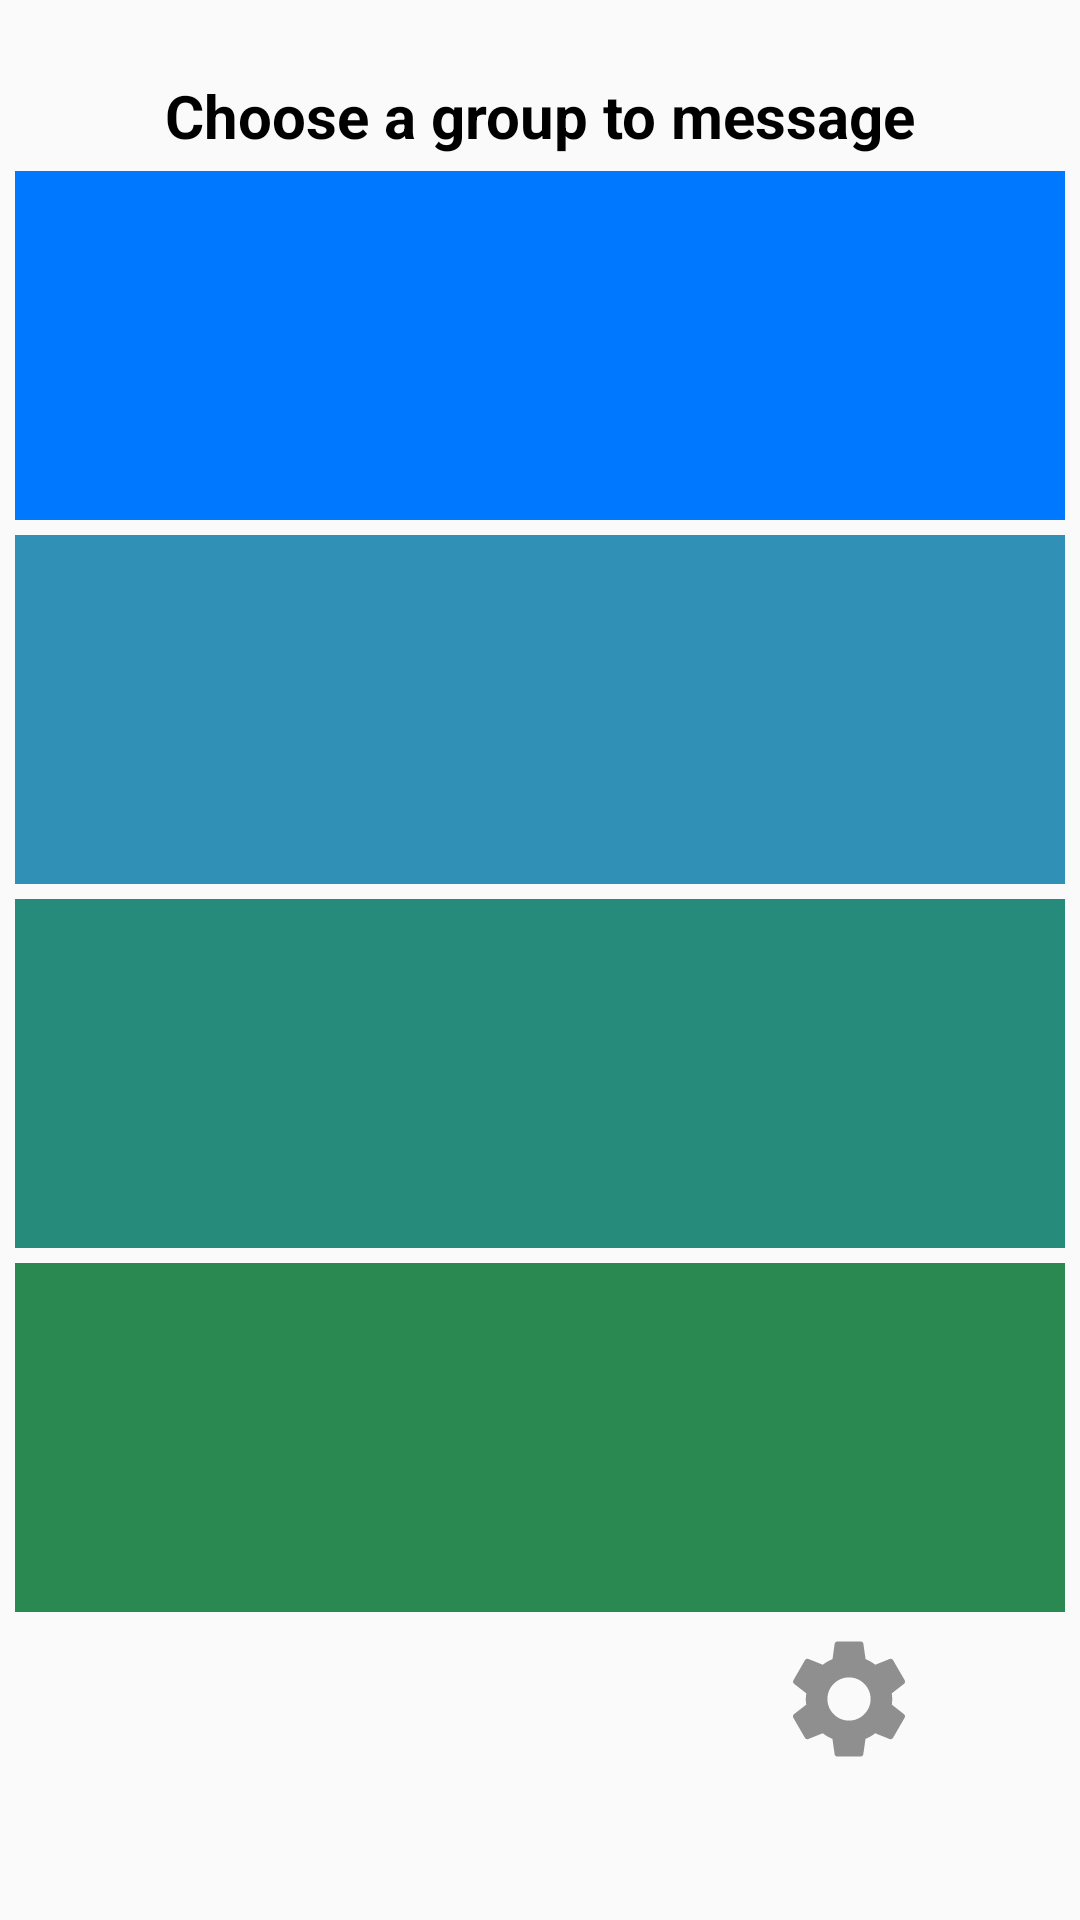

The Android layout XML behind this screen, and the referenced resources:
<!-- AndroidManifest.xml: application theme AppTheme -->
<!-- res/layout/activity_choose_contacts.xml -->
<?xml version="1.0" encoding="utf-8"?>
<android.support.constraint.ConstraintLayout xmlns:android="http://schemas.android.com/apk/res/android"
    xmlns:tools="http://schemas.android.com/tools"
    android:layout_width="match_parent"
    android:layout_height="match_parent"
    android:padding="@dimen/padding"
    android:orientation="horizontal"
    android:theme="@style/AppTheme"
    tools:context=".ChooseContactGroupsActivity">
    <android.support.v4.widget.NestedScrollView
        android:layout_width="match_parent"
        android:layout_height="match_parent"
        >

        <LinearLayout
            android:id="@+id/allHolder"
            android:layout_width="match_parent"
            android:layout_height="match_parent"
            android:orientation="vertical">

            <TextView
                android:id="@+id/chooseContactsTitle"
                android:text="@string/choose_contacts_header"
                style="@style/title" />

            <TextView
                android:id="@+id/contactGroup1"
                android:background="@color/color1"
                style="@style/button"
                />

            <TextView
                android:id="@+id/contactGroup2"
                android:background="@color/color2"
                style="@style/button"
                />

            <TextView
                android:id="@+id/contactGroup3"
                android:background="@color/color3"
                style="@style/button"
                />

            <TextView
                android:id="@+id/contactGroup4"
                android:background="@color/color4"
                style="@style/button"
                />


            <include layout="@layout/navbar" />

        </LinearLayout>

    </android.support.v4.widget.NestedScrollView>
</android.support.constraint.ConstraintLayout>
<!-- res/layout/navbar.xml (included above) -->
<?xml version="1.0" encoding="utf-8"?>
<LinearLayout xmlns:app="http://schemas.android.com/apk/res-auto"
    xmlns:android="http://schemas.android.com/apk/res/android"
    xmlns:tools="http://schemas.android.com/tools"
    android:layout_width="match_parent"
    android:layout_height="@dimen/iconBar"
    android:layout_gravity="center"
    android:paddingTop="@dimen/padding"
    android:orientation="horizontal"
    tools:showIn="@layout/activity_info">

    <Space
        android:layout_width="0dp"
        android:layout_height="@dimen/icon"
        android:layout_weight="1" />

    <ImageView
        android:id="@+id/settings"
        android:layout_width="@dimen/icon"
        android:layout_height="@dimen/icon"
        android:layout_gravity="end"
        android:layout_marginTop="@dimen/vMargin"
        android:adjustViewBounds="true"
        android:src="@drawable/ic_baseline_settings_48"
        app:tint="@color/iconTint" />

    <ImageView
        android:id="@+id/home"
        android:layout_width="@dimen/icon"
        android:layout_height="@dimen/icon"
        android:src="@drawable/home"
        android:adjustViewBounds="true"
        android:gravity="center"
        android:layout_gravity="end"
        app:tint="@color/iconTint" />
</LinearLayout>
<!-- res/layout/activity_info.xml (included above) -->
<?xml version="1.0" encoding="utf-8"?>
<LinearLayout xmlns:android="http://schemas.android.com/apk/res/android"
    xmlns:tools="http://schemas.android.com/tools"
    android:layout_width="match_parent"
    android:layout_height="match_parent"
    android:paddingTop="@dimen/titleMargin"
    android:paddingRight="@dimen/padding"
    android:paddingLeft="@dimen/padding"
    android:orientation="vertical"
    tools:context=".InfoActivity">

            <TextView
                android:id="@+id/aboutLicense"
                android:layout_width="match_parent"
                android:layout_height="wrap_content"
                android:textSize="@dimen/textSize"
                android:text="@string/about_text"
                android:textColor="@color/black"
                android:layout_weight="1"/>

            <TextView
                android:id="@+id/link"
                android:layout_width="match_parent"
                android:layout_height="wrap_content"
                android:textSize="@dimen/textSize"
                android:textStyle="italic"
                android:linksClickable="true"
                android:text="@string/link_to_github"
                android:layout_weight="1"/>

            <Button
                android:id="@+id/buttonToLicense"
                android:text="@string/view_license"
                style="@style/button"
                />

            <Space
                android:layout_width="match_parent"
                android:layout_height="wrap_content"
                android:layout_weight="30">
            </Space>

    <include layout="@layout/navbar" />
</LinearLayout>
<!-- resources referenced by this layout -->
<resources>
  <color name="black">#000</color>
  <color name="color1">#0078FF</color>
  <color name="color2">#3090B5</color>
  <color name="color3">#278B7C</color>
  <color name="color4">#2A8951</color>
  <color name="iconTint">#8F8F8F</color>
  <dimen name="icon">48dp</dimen>
  <dimen name="iconBar">90dp</dimen>
  <dimen name="padding">5dp</dimen>
  <dimen name="textSize">15sp</dimen>
  <dimen name="titleMargin">20dp</dimen>
  <dimen name="vMargin">10dp</dimen>
  <!-- drawable ic_baseline_settings_48 (drawable) -->
  <vector android:height="48dp" android:tint="#C0C0C0"
      android:viewportHeight="24" android:viewportWidth="24"
      android:width="48dp" xmlns:android="http://schemas.android.com/apk/res/android">
      <path android:fillColor="@android:color/white" android:pathData="M19.14,12.94c0.04,-0.3 0.06,-0.61 0.06,-0.94c0,-0.32 -0.02,-0.64 -0.07,-0.94l2.03,-1.58c0.18,-0.14 0.23,-0.41 0.12,-0.61l-1.92,-3.32c-0.12,-0.22 -0.37,-0.29 -0.59,-0.22l-2.39,0.96c-0.5,-0.38 -1.03,-0.7 -1.62,-0.94L14.4,2.81c-0.04,-0.24 -0.24,-0.41 -0.48,-0.41h-3.84c-0.24,0 -0.43,0.17 -0.47,0.41L9.25,5.35C8.66,5.59 8.12,5.92 7.63,6.29L5.24,5.33c-0.22,-0.08 -0.47,0 -0.59,0.22L2.74,8.87C2.62,9.08 2.66,9.34 2.86,9.48l2.03,1.58C4.84,11.36 4.8,11.69 4.8,12s0.02,0.64 0.07,0.94l-2.03,1.58c-0.18,0.14 -0.23,0.41 -0.12,0.61l1.92,3.32c0.12,0.22 0.37,0.29 0.59,0.22l2.39,-0.96c0.5,0.38 1.03,0.7 1.62,0.94l0.36,2.54c0.05,0.24 0.24,0.41 0.48,0.41h3.84c0.24,0 0.44,-0.17 0.47,-0.41l0.36,-2.54c0.59,-0.24 1.13,-0.56 1.62,-0.94l2.39,0.96c0.22,0.08 0.47,0 0.59,-0.22l1.92,-3.32c0.12,-0.22 0.07,-0.47 -0.12,-0.61L19.14,12.94zM12,15.6c-1.98,0 -3.6,-1.62 -3.6,-3.6s1.62,-3.6 3.6,-3.6s3.6,1.62 3.6,3.6S13.98,15.6 12,15.6z"/>
  </vector>
  <string name="about_text">This app is a streamlined messaging app. It is not meant to be used instead of 911. \n This app uses code from an outside library te select multiple contacts in the settings page. The library we used, MultiContactPicker, is licensed under the Apache License 2.0. Here is the link to the github repository of the code we used:</string>
  <string name="choose_contacts_header">Choose a group to message</string>
  <string name="link_to_github">
          <a href="https://github.com/broakenmedia/MultiContactPicker">MultiContactPicker by BrokenMedia</a>
      </string>
  <string name="view_license">View Apache License</string>
  <style name="AppTheme" parent="Theme.AppCompat.DayNight.DarkActionBar">
          
          <item name="colorPrimary">@color/colorPrimary</item>
          <item name="colorPrimaryDark">@color/colorPrimaryDark</item>
          <item name="colorAccent">@color/colorAccent</item>
      </style>
  <style name="button">
          <item name="android:layout_width">match_parent</item>
          <item name="android:layout_height">wrap_content</item>
          <item name="android:padding">@dimen/buttonHeight</item>
          <item name="android:layout_marginTop">@dimen/padding</item>
          <item name="android:textColor">@color/black</item>
          <item name="android:textStyle">bold</item>
          <item name="android:textAllCaps">true</item>
          <item name="android:gravity">center</item>
          <item name="android:textSize">@dimen/textSize</item>
      </style>
  <style name="title">
          <item name="android:layout_width">match_parent</item>
          <item name="android:layout_height">wrap_content</item>
          <item name="android:layout_marginTop">@dimen/titleMargin</item>
          <item name="android:gravity">center</item>
          <item name="android:textColor">@color/black</item>
          <item name="android:textSize">@dimen/titleSize</item>
          <item name="android:textStyle">bold</item>
      </style>
  <color name="colorPrimary">#6200EE</color>
  <color name="colorPrimaryDark">#3700B3</color>
  <color name="colorAccent">#02645B</color>
  <dimen name="buttonHeight">48dp</dimen>
  <dimen name="titleSize">20dp</dimen>
</resources>
